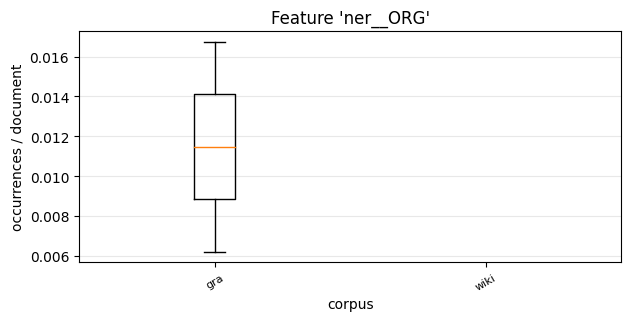

The file beside this chart, header and first rows:
, 0, 1
gra, 0.006207, 0.01675
wiki, , 
